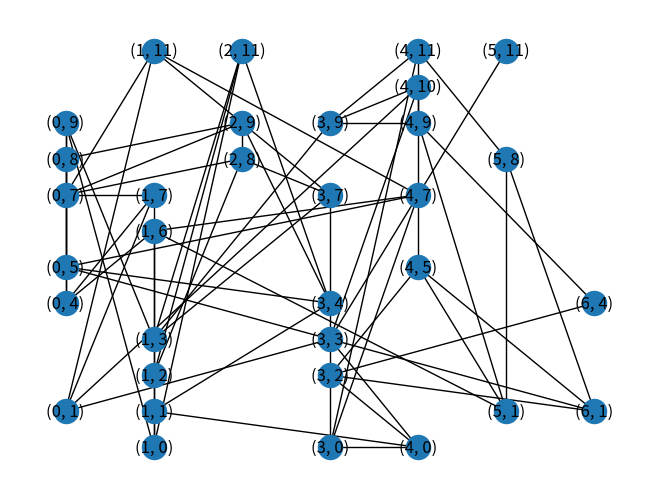

Write Python code to recreate this figure.
import random
from random import randint
import networkx as nx
import numpy as np
import matplotlib.pyplot as plt

NODES_NUMBER_1 = 7
NODES_NUMBER_2 = 12
EDGE_SPAWN_PROP = 25
NODE_SPAWN_PROP = 50

SEED = randint(1, 9999999999999999999999)
random.seed(SEED)
print(SEED)

def do_with_certain_prop(prop) -> bool:
    """takes probability in percent,
    returns true, if a random with the
    given propobility is true."""
    return randint(0, 100) < prop

G = nx.Graph()
pos = {}
nodes = []
for i in range(NODES_NUMBER_1):
    for j in range(NODES_NUMBER_2):
        if do_with_certain_prop(NODE_SPAWN_PROP):
            nodes.append((i, j))
            pos[(i, j)] = np.array([i, j])

G.add_nodes_from(nodes)
for i in G.nodes():
    for k in G.nodes():
        if do_with_certain_prop(EDGE_SPAWN_PROP):
            if i != k and len(G.edges(i)) <=3 and len(G.edges(k)) <=3:
                G.add_edge(i, k)

nx.draw(G, pos, with_labels=True)
plt.show()
